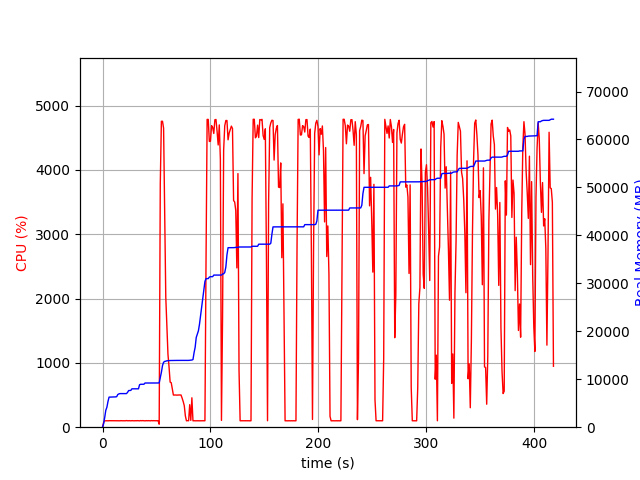

The file beside this chart, header and first rows:
elapsed_time, nproc, cpu, mem_real, mem_virtual
3.4809112548828125e-05, 1, 0.0, 9.023, 3186
1.007, 1, 75.5, 754.8, 1688
2.015, 1, 100.2, 2045, 3656
3.023, 1, 99.2, 3533, 6536
4.03, 1, 100.3, 4157, 6786
5.038, 1, 99.2, 5359, 8578
6.045, 1, 101.2, 6271, 10738
7.054, 1, 101.2, 6281, 10738
8.062, 1, 100.2, 6295, 10738
9.069, 1, 100.3, 6307, 10738
10.08, 1, 100.0, 6307, 10738
11.09, 1, 99.9, 6319, 10738
12.1, 1, 100.0, 6323, 10738
13.11, 1, 100.0, 6365, 10750
14.12, 1, 102.9, 6813, 10750
15.13, 1, 99.9, 6941, 10750
16.14, 1, 99.1, 7009, 10750
17.15, 1, 102.0, 7009, 10750
18.16, 1, 99.9, 7009, 10750
19.17, 1, 100.0, 7009, 10750
20.18, 1, 100.0, 7009, 10750
21.19, 1, 100.0, 7009, 10750
22.2, 1, 103.0, 7009, 10750
23.21, 1, 100.1, 7275, 10750
24.22, 1, 101.0, 7651, 10750
25.23, 1, 101.0, 7651, 10750
26.24, 1, 99.0, 7683, 10750
27.25, 1, 102.0, 8005, 13310
28.26, 1, 100.0, 8005, 13310
29.27, 1, 99.0, 8005, 13310
30.28, 1, 101.0, 8005, 13310
31.29, 1, 100.1, 8005, 13310
32.3, 1, 102.0, 8005, 13310
33.31, 1, 100.0, 8005, 13310
34.32, 1, 99.0, 8859, 13310
35.33, 1, 103.0, 8951, 13310
36.34, 1, 100.1, 8951, 13310
37.35, 1, 102.9, 8957, 13310
38.36, 1, 100.0, 8957, 13310
39.37, 1, 98.9, 9213, 13310
40.38, 1, 102.0, 9213, 13310
41.39, 1, 99.9, 9213, 13310
42.4, 1, 101.9, 9217, 13310
43.41, 1, 99.9, 9219, 13310
44.42, 1, 99.0, 9219, 13310
45.43, 1, 102.9, 9219, 13310
46.45, 1, 100.0, 9219, 13310
47.46, 1, 101.9, 9219, 13310
48.47, 1, 101.0, 9219, 13310
49.48, 1, 99.9, 9219, 13310
50.49, 1, 101.0, 9221, 13310
51.5, 1, 99.9, 9221, 13310
52.51, 2, 46.5, 9239, 13341
53.52, 1, 3786, 10311, 17752
54.54, 1, 4757, 11445, 18985
55.56, 1, 4757, 12835, 20427
56.59, 1, 4650, 13544, 21244
57.6, 1, 3306, 13717, 21427
58.61, 1, 2025, 13767, 21451
59.62, 1, 1593, 13845, 21515
... 353 more rows
